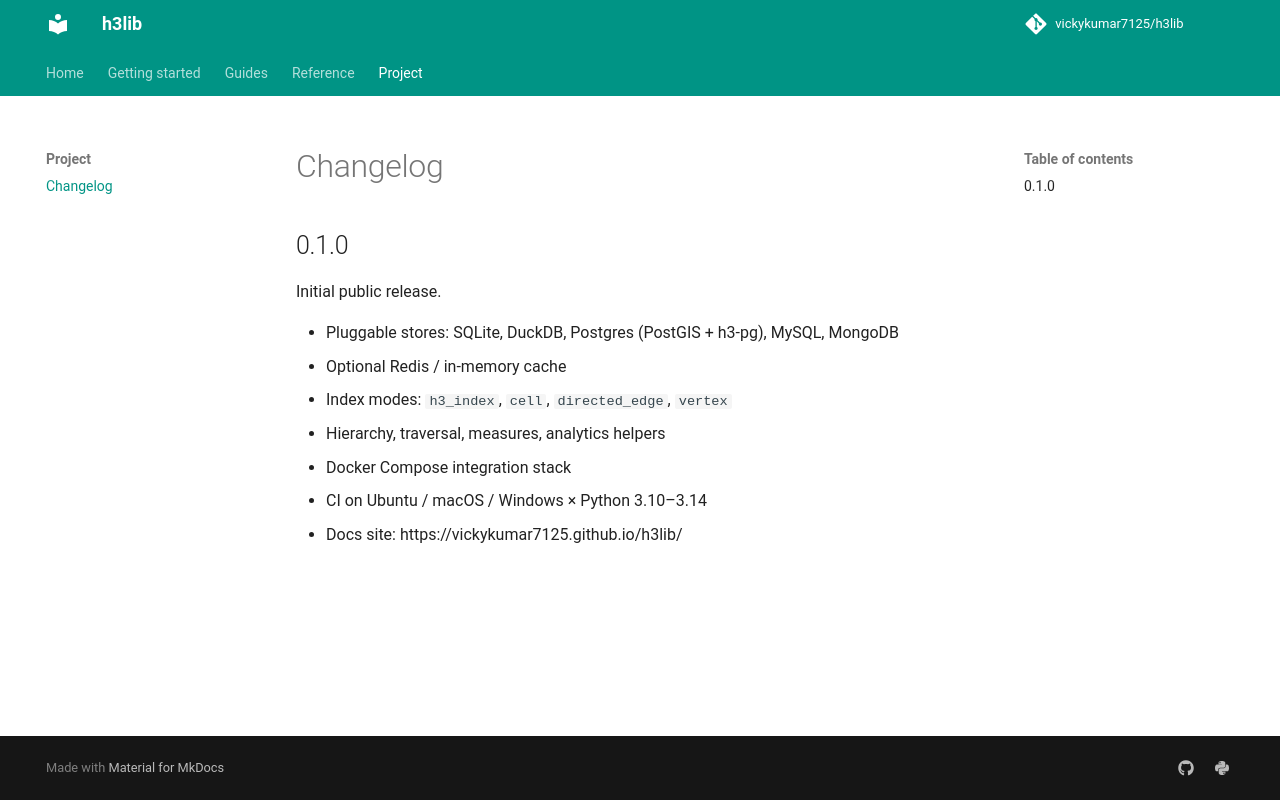

repository: vickykumar7125/h3lib · page: changelog/index.html · generator: mkdocs

# Changelog

## 0.1.0

Initial public release.

- Pluggable stores: SQLite, DuckDB, Postgres (PostGIS + h3-pg), MySQL, MongoDB
- Optional Redis / in-memory cache
- Index modes: `h3_index`, `cell`, `directed_edge`, `vertex`
- Hierarchy, traversal, measures, analytics helpers
- Docker Compose integration stack
- CI on Ubuntu / macOS / Windows × Python 3.10–3.14
- Docs site: https://vickykumar7125.github.io/h3lib/
